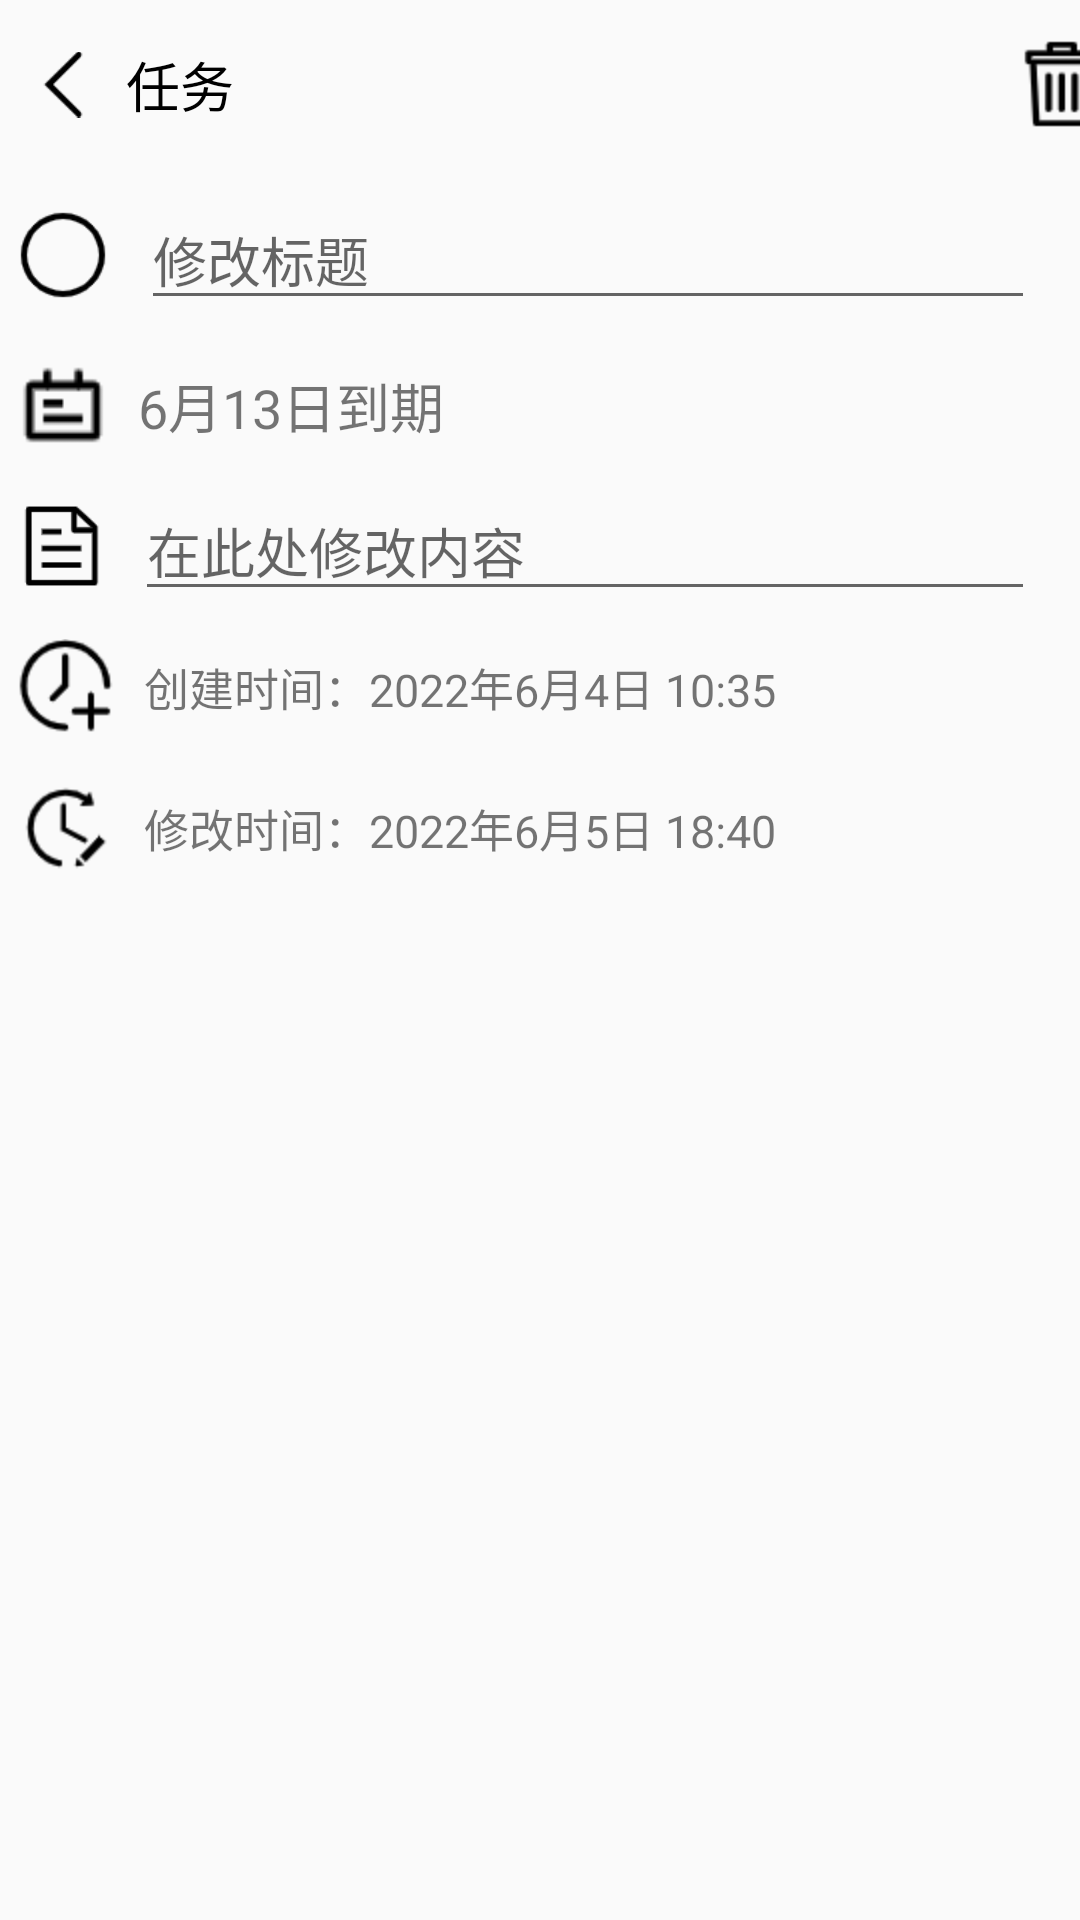

Reconstruct the res/layout file that produces this screen, plus the resources it refers to.
<!-- AndroidManifest.xml: application theme Theme.Memorandum -->
<!-- res/layout/activity_detail.xml -->
<?xml version="1.0" encoding="utf-8"?>
<androidx.constraintlayout.widget.ConstraintLayout xmlns:android="http://schemas.android.com/apk/res/android"
    xmlns:app="http://schemas.android.com/apk/res-auto"
    xmlns:tools="http://schemas.android.com/tools"
    android:layout_width="match_parent"
    android:layout_height="match_parent"
    tools:context=".activity.DetailActivity">

    <androidx.appcompat.widget.Toolbar
        android:id="@+id/toolbar"
        android:layout_width="409dp"
        android:layout_height="wrap_content"
        android:minHeight="?attr/actionBarSize"
        android:theme="?attr/actionBarTheme"
        app:layout_constraintEnd_toEndOf="parent"
        app:layout_constraintStart_toStartOf="parent"
        app:layout_constraintTop_toTopOf="parent" />

    <ImageView
        android:id="@+id/detail_back"
        android:layout_width="22dp"
        android:layout_height="27dp"
        android:layout_marginStart="10dp"
        app:layout_constraintBottom_toBottomOf="@+id/toolbar"
        app:layout_constraintStart_toStartOf="parent"
        app:layout_constraintTop_toTopOf="@+id/toolbar"
        app:srcCompat="@mipmap/left_errow" />

    <TextView
        android:id="@+id/textView"
        android:layout_width="wrap_content"
        android:layout_height="wrap_content"
        android:layout_marginStart="10dp"
        android:text="任务"
        android:textSize="18sp"
        android:textColor="@color/black"
        app:layout_constraintBottom_toBottomOf="@+id/detail_back"
        app:layout_constraintStart_toEndOf="@+id/detail_back"
        app:layout_constraintTop_toTopOf="@+id/detail_back" />

    <EditText
        android:id="@+id/ed_change_title"
        android:layout_width="0dp"
        android:layout_height="wrap_content"

        android:layout_marginStart="10dp"
        android:layout_marginEnd="15dp"
        android:hint="修改标题"
        android:textSize="18sp"
        app:layout_constraintBottom_toBottomOf="@+id/imageView4"
        app:layout_constraintEnd_toEndOf="parent"
        app:layout_constraintStart_toEndOf="@+id/imageView4"
        app:layout_constraintTop_toTopOf="@+id/imageView4" />

    <ImageView
        android:id="@+id/imageView4"
        android:layout_width="32dp"
        android:layout_height="38dp"
        android:layout_marginStart="5dp"
        android:layout_marginTop="10dp"
        app:layout_constraintStart_toStartOf="parent"
        app:layout_constraintTop_toBottomOf="@+id/toolbar"
        app:srcCompat="@mipmap/circle_not_choose" />

    <ImageView
        android:id="@+id/imageView5"
        android:layout_width="30dp"
        android:layout_height="32dp"
        android:layout_marginTop="15dp"
        app:layout_constraintEnd_toEndOf="@+id/imageView4"
        app:layout_constraintStart_toStartOf="@+id/imageView4"
        app:layout_constraintTop_toBottomOf="@+id/imageView4"
        app:srcCompat="@mipmap/date" />

    <TextView
        android:id="@+id/tv_time"
        android:layout_width="0dp"
        android:layout_height="wrap_content"
        android:layout_marginStart="10dp"
        android:layout_marginEnd="15dp"
        android:text="6月13日到期"
        android:textSize="18sp"
        app:layout_constraintBottom_toBottomOf="@+id/imageView5"
        app:layout_constraintEnd_toEndOf="parent"
        app:layout_constraintStart_toEndOf="@+id/imageView5"
        app:layout_constraintTop_toTopOf="@+id/imageView5" />;
        app:layout_constraintTop_toBottomOf="@+id/toolbar"
        tools:layout_editor_absoluteX="0dp" />

    <EditText
        android:id="@+id/ed_change_content"
        android:layout_width="0dp"
        android:layout_height="wrap_content"
        android:layout_marginStart="10dp"
        android:layout_marginEnd="15dp"
        android:hint="在此处修改内容"
        android:textSize="18sp"
        app:layout_constraintBottom_toBottomOf="@+id/imageView"
        app:layout_constraintEnd_toEndOf="parent"
        app:layout_constraintStart_toEndOf="@+id/imageView"
        app:layout_constraintTop_toTopOf="@+id/imageView" />

    <ImageView
        android:id="@+id/imageView"
        android:layout_width="29dp"
        android:layout_height="32dp"
        android:layout_marginTop="15dp"
        app:layout_constraintStart_toStartOf="@+id/imageView5"
        app:layout_constraintTop_toBottomOf="@+id/imageView5"
        app:srcCompat="@mipmap/content" />

    <ImageView
        android:id="@+id/imageView3"
        android:layout_width="wrap_content"
        android:layout_height="wrap_content"
        android:layout_marginTop="15dp"
        app:layout_constraintStart_toStartOf="@+id/imageView"
        app:layout_constraintTop_toBottomOf="@+id/imageView"
        app:srcCompat="@mipmap/create_time" />

    <ImageView
        android:id="@+id/imageView6"
        android:layout_width="wrap_content"
        android:layout_height="wrap_content"
        android:layout_marginTop="15dp"
        app:layout_constraintStart_toStartOf="@+id/imageView3"
        app:layout_constraintTop_toBottomOf="@+id/imageView3"
        app:srcCompat="@mipmap/change_time" />

    <TextView
        android:id="@+id/createTime"
        android:layout_width="0dp"
        android:layout_height="wrap_content"
        android:layout_marginStart="10dp"
        android:layout_marginEnd="15dp"
        android:text="创建时间：2022年6月4日 10:35"
        android:textSize="15sp"
        app:layout_constraintBottom_toBottomOf="@+id/imageView3"
        app:layout_constraintEnd_toEndOf="parent"
        app:layout_constraintStart_toEndOf="@+id/imageView3"
        app:layout_constraintTop_toTopOf="@+id/imageView3" />

    <TextView
        android:id="@+id/changeTime"
        android:layout_width="0dp"
        android:layout_height="wrap_content"
        android:layout_marginStart="10dp"
        android:layout_marginEnd="15dp"
        android:text="修改时间：2022年6月5日 18:40"
        android:textSize="15sp"
        app:layout_constraintBottom_toBottomOf="@+id/imageView6"
        app:layout_constraintEnd_toEndOf="parent"
        app:layout_constraintStart_toEndOf="@+id/imageView6"
        app:layout_constraintTop_toTopOf="@+id/imageView6" />

    <ImageView
        android:id="@+id/imageView7"
        android:layout_width="wrap_content"
        android:layout_height="wrap_content"
        android:layout_marginEnd="15dp"
        app:layout_constraintBottom_toBottomOf="@+id/toolbar"
        app:layout_constraintEnd_toEndOf="@+id/toolbar"
        app:layout_constraintTop_toTopOf="@+id/toolbar"
        app:srcCompat="@mipmap/delete" />

</androidx.constraintlayout.widget.ConstraintLayout>
<!-- resources referenced by this layout -->
<resources>
  <color name="black">#FF000000</color>
  <!-- mipmap change_time: png bitmap (mipmap-hdpi, 1169 bytes) -->
  <!-- mipmap circle_not_choose: png bitmap (mipmap-hdpi, 1343 bytes) -->
  <!-- mipmap content: png bitmap (mipmap-hdpi, 702 bytes) -->
  <!-- mipmap create_time: png bitmap (mipmap-hdpi, 1294 bytes) -->
  <!-- mipmap date: png bitmap (mipmap-hdpi, 416 bytes) -->
  <!-- mipmap delete: png bitmap (mipmap-hdpi, 1068 bytes) -->
  <!-- mipmap left_errow: png bitmap (mipmap-hdpi, 543 bytes) -->
  <style name="Theme.Memorandum" parent="Theme.Design.Light.NoActionBar">
          
          <item name="colorPrimary">@color/purple_500</item>
          <item name="colorPrimaryVariant">@color/purple_700</item>
          <item name="colorOnPrimary">@color/white</item>
          
          <item name="colorSecondary">@color/teal_200</item>
          <item name="colorSecondaryVariant">@color/teal_700</item>
          <item name="colorOnSecondary">@color/black</item>
          
          <item name="android:statusBarColor" tools:targetApi="l">?attr/colorPrimaryVariant</item>
          
      </style>
  <color name="purple_500">#FF6200EE</color>
  <color name="purple_700">#FF3700B3</color>
  <color name="white">#FFFFFFFF</color>
  <color name="teal_200">#FF03DAC5</color>
  <color name="teal_700">#FF018786</color>
</resources>
